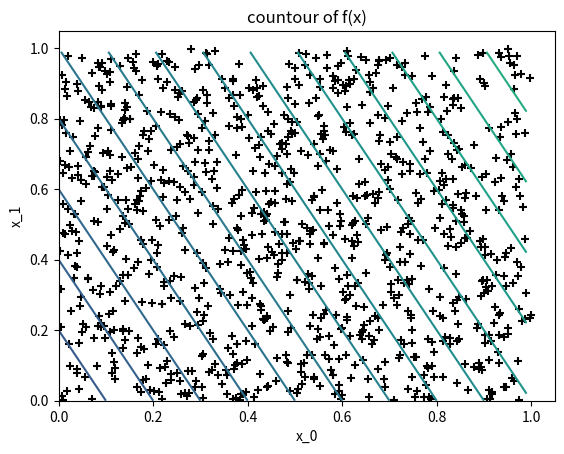

This chart was generated by the following Python code:

# -*- coding: utf-8 -*-


import os
import json
from datetime import datetime

import numpy as np
from matplotlib import pyplot as plt


def visualize_result(
    experiment_name,
    X_test, Y_test, Y_hat, parameters,
    losses=None, save_dir="results"
):
    """
    结果可视化
    """
    # 没有保存目录时创建
    now = datetime.now().strftime("%Y%m%d%H%M%S")
    save_dir += "_" + experiment_name + os.sep + now
    if not os.path.exists(save_dir):
        os.makedirs(save_dir)

    # 测试数据适用（仅前2轴）
    # 创建显示区域
    plt.figure()
    # 为了同时显示估计值和真值，设定为hold＝“on”
    #plt.hold("on")
    # x_0 vs y 的显示
    plt.subplot(211)
    plt.plot(X_test[:, 0], Y_test, "+", label="True")
    plt.plot(X_test[:, 0], Y_hat, "x", label="Estimate")
    plt.xlabel("x_0")
    plt.ylabel("y")
    plt.legend()
    # x_1 vs y 的显示
    plt.subplot(212)
    plt.plot(X_test[:, 1], Y_test, "+")
    plt.plot(X_test[:, 1], Y_hat, "x")
    plt.xlabel("x_1")
    plt.ylabel("y")

    # 保存参数到文件
    # NOTE:json形式是设定文件等数据记述方便的形式
    #       其实质是结构化文本文件
    #       阅读时请使用适当的文本编辑器
    #       使用Python时，标准具备处理json的模块
    #       （名称也是json模块）
    #       其他数据记述形式有yaml、xml等
    fn_param = "parameters.json"
    with open(save_dir + os.sep + fn_param, "w") as fp:
        json_str = json.dumps(parameters, indent=4)
        fp.write(json_str)

    # 保存图像到文件
    fn_fit = "fitting.png"  # 各种条件
    plt.savefig(save_dir + os.sep + fn_fit)

    # 表示损失
    if losses is not None:
        train_losses, test_losses = losses
        # NOTE：损失的推移通常是指数的、
        #       多以对数比例显示
        x_train = range(len(train_losses))
        x_test = range(len(test_losses))
        plt.figure()
        plt.plot(
            x_train, np.log(train_losses),
            x_test, np.log(test_losses)
        )
        plt.xlabel("steps")
        plt.ylabel("ln(loss)")
        plt.legend(["training loss", "test loss"])

        fn_loss = "loss.png"
        plt.savefig(save_dir + os.sep + fn_loss)


def flat_nd(xs):
    """
    返回numpy.array
    """
    return np.c_[tuple([x.flatten() for x in xs])]


def genearate_original_data(
    dimension=2, nonlinear=False, num_of_samples=10000, noise_amplitude=0.1
):
    """
    用其他方法生成返回变量的来源数据
    """
    # 次元は最低でも2とします
    if dimension < 2:
        raise ValueError("'dimension' must be larger than 2")

    # NOTE：输入值x的范围为规定值[0,1]。
    #       但是，采样的点决定为均匀随机数。
    x_sample = np.random.rand(num_of_samples, dimension)
    # NOTE: 返回显示时均匀无噪声的数据
    #       即使显示多维数据也不知道、
    #       为了方便起见，只动了最初的二维、
    #       其他次元全部固定为常数
    grid_1d = np.arange(0.0, 1.0, 0.01)
    fixed_coeff = 0.0
    x_grid = flat_nd(np.meshgrid(grid_1d, grid_1d))

    # NOTE: “正确答案”的关系式是
    #         f(x) = -1.0 + x_1 + 0.5 * x_2 + Σ_{i>=3} 1/i * x_i
    #                + sin(2πx_1) + cos(2πx_2)
    #                  + Σ_{i>=3, odd} sin(2πx_i)
    #                  + Σ_{i>=4, even} cos(2πx_i)
    #       
    #       不是特别有意义的式子。
    def f(x):
        # 3有可能没有以下项
        higher_terms = x[:, 2:] / np.arange(2, x.shape[1])
        if len(higher_terms) == 0:
            ht_sum = 0.0
        else:
            ht_sum = np.sum(higher_terms, axis=1)

        # 首先加入线性项
        y = -1.0 + 1.0 * x[:, 0] + 0.5 * x[:, 1] + ht_sum

        # 非线性标记
        if nonlinear:
            if len(higher_terms) == 0:
                ht_sum = 0.0
            else:
                PI2 = np.pi*2
                sin = np.sin(PI2*x[:, 2::2])
                cos = np.cos(PI2*x[:, 3::2])
                ht_sum = np.sum(sin) + np.sum(cos)
            y += np.sin(PI2*x[:, 0]) + np.cos(PI2*x[:, 1]) + ht_sum

        return y

    # 计算输出值。
    # NOTE: 对样本数据添加正常噪声。
    noise = noise_amplitude * np.random.randn(x_sample.shape[0])
    y_sample = f(x_sample) + noise

    y_grid = f(x_grid).reshape(x_grid.shape[0])
    # 添加固定值
    fixed_columns = fixed_coeff * np.ones((x_grid.shape[0], dimension-2))
    x_grid = np.concatenate((x_grid, fixed_columns), axis=1)
    return (
        (x_sample, y_sample),
        (x_grid, y_grid),
    )


def coeff(x):
    """
    将原始数据x整形成系数矩阵并返回
    """
    return np.c_[x, np.ones(x.shape[0])]


def get_all(
    dimension, nonlinear, num_of_samples, noise_amplitude,
    return_coefficient_matrix=True
):
    """
    输入值x为线性回归系数矩阵、
    输出矢量为y、
    全部数据一起返回
    """

    # 获取原始数据
    # NOTE: 不需要原始数据获取网格点上的值
    #       以通常不可见的变量名接受并忽略
    #       只是带有惯用的意思、
    #       请注意，这是一个实际可访问的普通变量
    data_sample, _ = genearate_original_data(
        dimension, nonlinear, num_of_samples, noise_amplitude
    )
    X, Y = data_sample

    # 选择随机索引以确定学习/测试数据
    N = X.shape[0]
    perm_indices = np.random.permutation(range(N))
    train = perm_indices[:N//2]  # 因为是整数，所以向下舍入
    test = perm_indices[N//2:]

    # 是否作为系数矩阵返回
    if return_coefficient_matrix:
        X = coeff(X)

    return (X[train], Y[train]), (X[test], Y[test])


def get_batch(data, batch_size):
    """
    输入值x、输出值y的元组数据
    以分批方式返回
    """
    X, Y = data
    N = len(X)

    # 用permutation方法打乱升序排列的非负整数
    indices = np.random.permutation(np.arange(N))
    # 以批量大小剪切打乱的整数列
    # 用于X和Y的索引
    data_batch = [
        (X[indices[i: i+batch_size]], Y[indices[i: i+batch_size]])
        for i in range(0, N, batch_size)
    ]

    return data_batch


def main():
    """
    单独执行此文件时
    显示所有获取的数据。
    """

    # 数据数量
    num_of_samples = 1000

    # 非线性标记
    # True - > 平面
    # False -> 曲面
    nonlinear = False

    # 数据生成
    data_sample, data_grid = genearate_original_data(
        nonlinear=nonlinear, num_of_samples=num_of_samples
    )
    x_sample, y_sample = data_sample
    x_grid, y_grid = data_grid

    # 表示用整形
    num_of_grid_points = int(np.sqrt(len(y_grid)))
    x_grid_0 = x_grid[:, 0].reshape((num_of_grid_points,)*2)
    x_grid_1 = x_grid[:, 1].reshape((num_of_grid_points,)*2)
    y_grid = y_grid.reshape((num_of_grid_points,)*2)

    # NOTE: 看图的话，等高线的缓慢的地方和急的地方
    #       可以看出是以同样的密度得分的
    #       （看不清楚的情况下请减少分数试着实行）。
    #       实际上，要想抓住函数形式，紧急的地方的信息很重要、
    #       明白并不是说得分均一就好。
    plt.figure()
    plt.contour(x_grid_0, x_grid_1, y_grid, levels=np.arange(-2.0, 2.0, 0.1))
    plt.xlabel("x_0")
    plt.ylabel("x_1")
    plt.title("countour of f(x)")
    plt.scatter(x_sample[:, 0], x_sample[:, 1], color="k", marker="+")

    plt.savefig("original_data.png")

if __name__ == "__main__":
    main()
